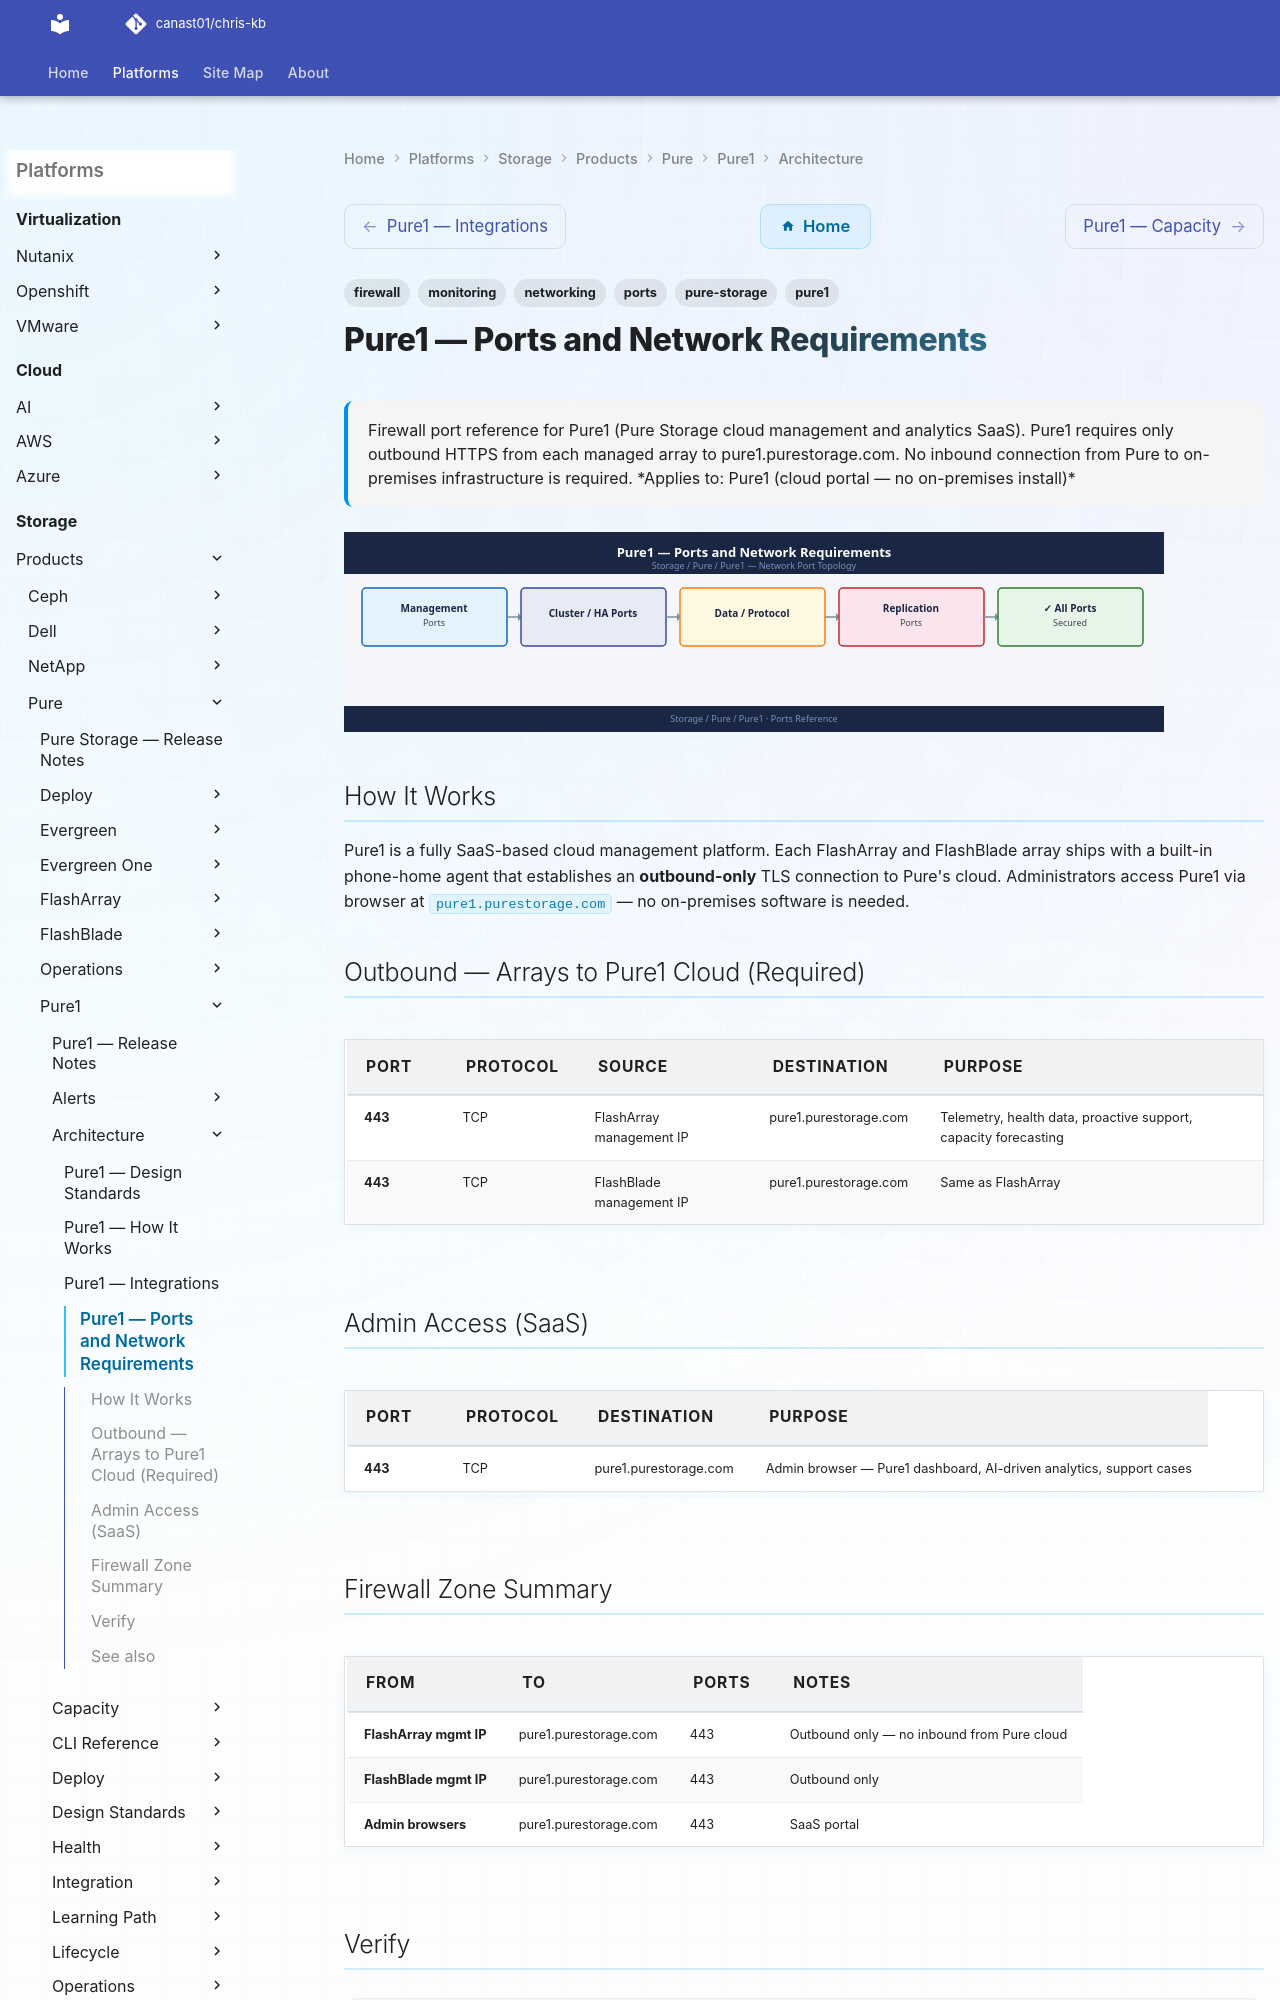

repository: canast01/chris-kb · page: storage/products/pure/pure1/architecture/ports/index.html · generator: mkdocs

---
tags:
  - pure1
  - pure-storage
  - networking
  - firewall
  - ports
  - monitoring
description: "Firewall port reference for Pure1 (Pure Storage cloud management and analytics SaaS). Pure1 requires only outbound HTTPS from each managed array to..."
---
# Pure1 — Ports and Network Requirements

<div class="kb-summary">
Firewall port reference for Pure1 (Pure Storage cloud management and analytics SaaS). Pure1 requires only outbound HTTPS from each managed array to pure1.purestorage.com. No inbound connection from Pure to on-premises infrastructure is required.

*Applies to: Pure1 (cloud portal — no on-premises install)*
</div>
![Pure1 — Ports and Network Requirements](../../../../../assets/storage-pure-pure1-architecture-ports.svg)

## How It Works

Pure1 is a fully SaaS-based cloud management platform. Each FlashArray and FlashBlade array ships with a built-in phone-home agent that establishes an **outbound-only** TLS connection to Pure's cloud. Administrators access Pure1 via browser at `pure1.purestorage.com` — no on-premises software is needed.
